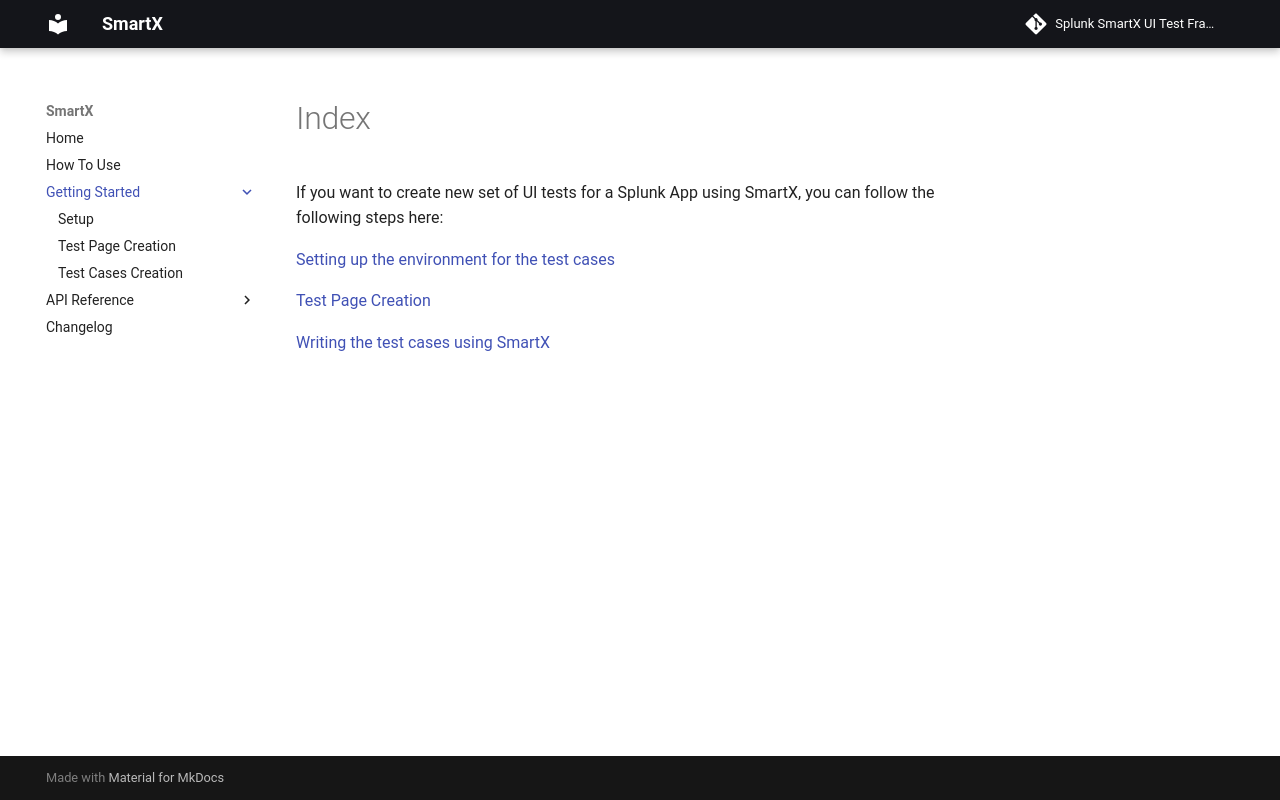

repository: splunk/addon-factory-smartx-ui-test-library · page: getting_started/index.html · generator: mkdocs

If you want to create new set of UI tests for a Splunk App using SmartX, you can follow the following steps here:

[Setting up the environment for the test cases](setup.md)

[Test Page Creation](test_page.md)

[Writing the test cases using SmartX](test_case.md)
